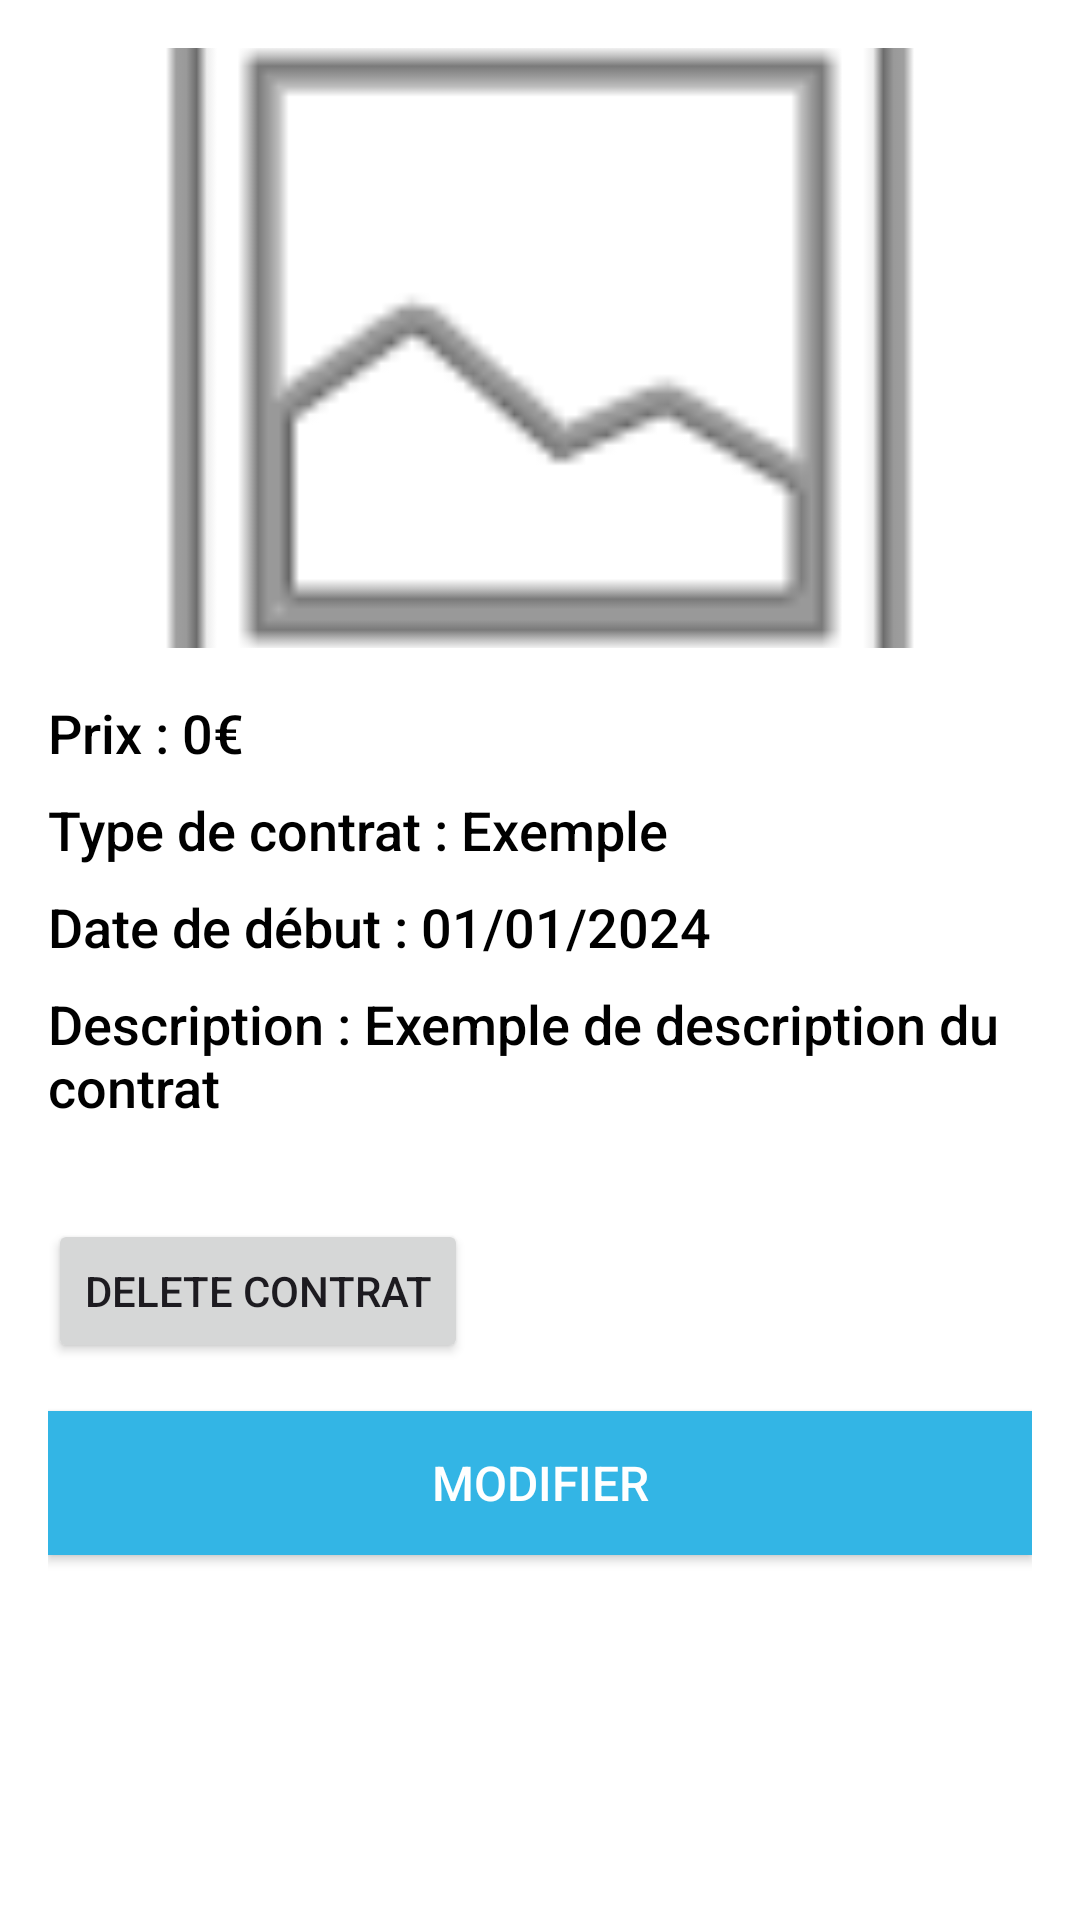

Produce the Android XML layout that renders to this screen, including the resource entries it uses.
<!-- AndroidManifest.xml: application theme Theme.Constat -->
<!-- res/layout/description_contrat.xml -->
<?xml version="1.0" encoding="utf-8"?>
<LinearLayout xmlns:android="http://schemas.android.com/apk/res/android"
    android:orientation="vertical"
    android:layout_width="match_parent"
    android:layout_height="match_parent"
    android:padding="16dp"
    android:background="@android:color/white">

    
    <ImageView
        android:id="@+id/contractImage"
        android:layout_width="match_parent"
        android:layout_height="200dp"
        android:layout_marginBottom="16dp"
        android:src="@android:drawable/ic_menu_gallery"
        android:contentDescription="@string/description_image"
        android:scaleType="centerCrop" />


    
    <TextView
        android:id="@+id/tvPrice"
        android:layout_width="match_parent"
        android:layout_height="wrap_content"
        android:textSize="18sp"
        android:textColor="@android:color/black"
        android:layout_marginBottom="8dp"
        android:text="Prix : 0€"
        android:fontFamily="sans-serif-medium" />

    
    <TextView
        android:id="@+id/tvContractType"
        android:layout_width="match_parent"
        android:layout_height="wrap_content"
        android:textSize="18sp"
        android:textColor="@android:color/black"
        android:layout_marginBottom="8dp"
        android:text="Type de contrat : Exemple"
        android:fontFamily="sans-serif-medium" />

    
    <TextView
        android:id="@+id/tvStartDate"
        android:layout_width="match_parent"
        android:layout_height="wrap_content"
        android:textSize="18sp"
        android:textColor="@android:color/black"
        android:layout_marginBottom="8dp"
        android:text="Date de début : 01/01/2024"
        android:fontFamily="sans-serif-medium" />

    
    <TextView
        android:id="@+id/tvDescription"
        android:layout_width="match_parent"
        android:layout_height="wrap_content"
        android:textSize="18sp"
        android:textColor="@android:color/black"
        android:layout_marginBottom="16dp"
        android:text="Description : Exemple de description du contrat"
        android:fontFamily="sans-serif-medium" />

    

    <Button
        android:id="@+id/btnDeleteConstat"
        android:layout_width="wrap_content"
        android:layout_height="wrap_content"
        android:text="Delete Contrat"
        android:layout_marginTop="16dp" />

    <Button
        android:id="@+id/btnEditContract"
        android:layout_width="match_parent"
        android:layout_height="wrap_content"
        android:text="Modifier"
        android:textSize="16sp"
        android:background="@android:color/holo_blue_light"
        android:textColor="@android:color/white"
        android:layout_marginTop="16dp" />
</LinearLayout>
<!-- resources referenced by this layout -->
<resources>
  <string name="description_image">Image représentant une offre</string>
  <style name="Theme.Constat" parent="Base.Theme.Constat" />
  <style name="Base.Theme.Constat" parent="Theme.Material3.DayNight.NoActionBar">
          
          
      </style>
</resources>
